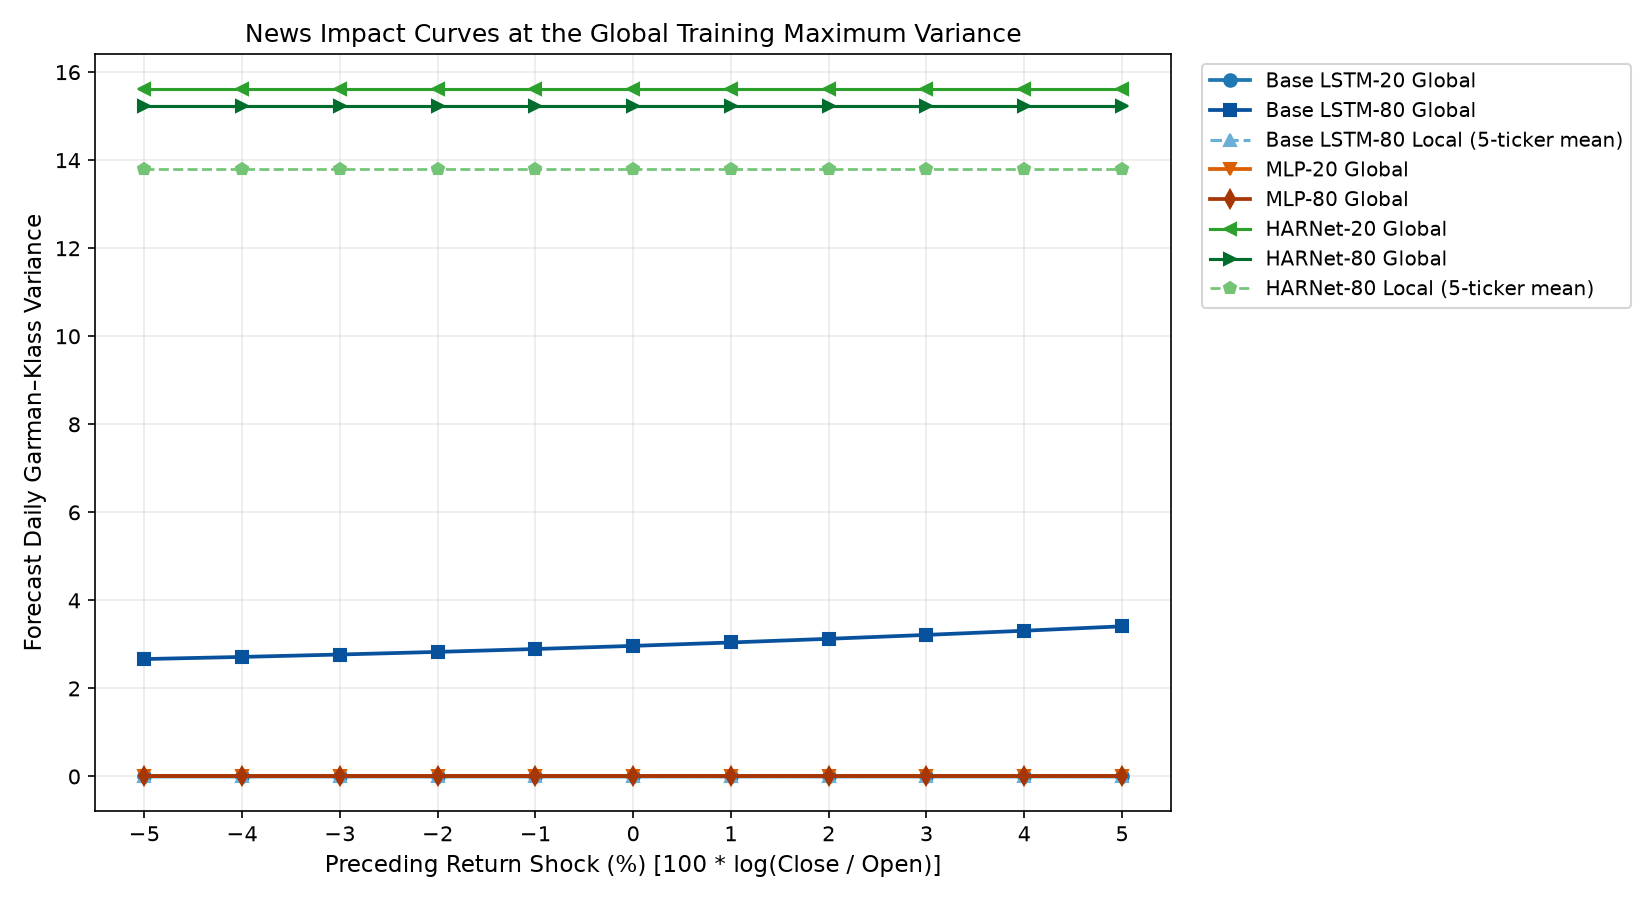

Data behind this chart, as committed beside it:
shock_pct, return, baseline_variance, baseline_logvol, Base LSTM-20 Global, Base LSTM-80 Global, Base LSTM-80 Local, MLP-20 Global, MLP-80 Global, HARNet-20 Global, HARNet-80 Global, HARNet-80 Local, RFSV-20 Local, RFSV-80 Local
-5, -0.05, 14.93, 1.352, 0.0003678, 2.667, 0.0001768, 2.424164902141436e-89, 6.728192834469251e-05, 15.62, 15.24, 13.79, 19.4, 19.4
-4, -0.04, 14.93, 1.352, 0.0003749, 2.716, 0.0001768, 2.746812966843513e-89, 6.728192834469251e-05, 15.62, 15.24, 13.79, 19.4, 19.4
-3, -0.03, 14.93, 1.352, 0.0003881, 2.77, 0.0001769, 3.186164312049514e-89, 6.728192834469251e-05, 15.62, 15.24, 13.79, 19.4, 19.4
-2, -0.02, 14.93, 1.352, 0.0004087, 2.83, 0.0001769, 3.7893837367147556e-89, 6.728192834469251e-05, 15.62, 15.24, 13.79, 19.4, 19.4
-1, -0.01, 14.93, 1.352, 0.0004388, 2.895, 0.000177, 4.626654981189602e-89, 6.728192834469251e-05, 15.62, 15.24, 13.79, 19.4, 19.4
0, 0.0, 14.93, 1.352, 0.0004809, 2.967, 0.0001771, 5.8040995532999505e-89, 6.728192834469251e-05, 15.62, 15.24, 13.79, 19.4, 19.4
1, 0.01, 14.93, 1.352, 0.0005387, 3.044, 0.0001771, 7.484177848641358e-89, 6.728192834469251e-05, 15.62, 15.24, 13.79, 19.4, 19.4
2, 0.02, 14.93, 1.352, 0.0006173, 3.127, 0.0001772, 9.919161763423828e-89, 6.728192834469251e-05, 15.62, 15.24, 13.79, 19.4, 19.4
3, 0.03, 14.93, 1.352, 0.000724, 3.216, 0.0001772, 1.3503999139426764e-88, 6.728192834469251e-05, 15.62, 15.24, 13.79, 19.4, 19.4
4, 0.04, 14.93, 1.352, 0.0008694, 3.311, 0.0001773, 1.886121275627593e-88, 6.728192834469251e-05, 15.62, 15.24, 13.79, 19.4, 19.4
5, 0.05, 14.93, 1.352, 0.001066, 3.411, 0.0001774, 2.698406796075931e-88, 6.728192834469251e-05, 15.62, 15.24, 13.79, 19.4, 19.4
